The GitHub repository jujup1t3r/CoFFee contains a labelled image folder "coffee_dataset" with 18 categories: broken, defect damage, dry cherry, floater, foreign matter, full black, full sour, fungus damage, good, husk, immature, parchment, partial black, partial sour, severe insect damage, shell, slight insect damage, withered. Examples follow, each with its label.

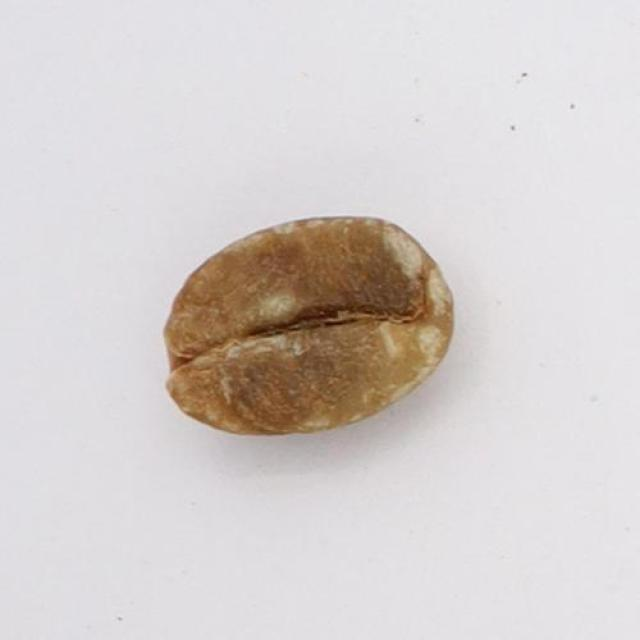
Label: full sour

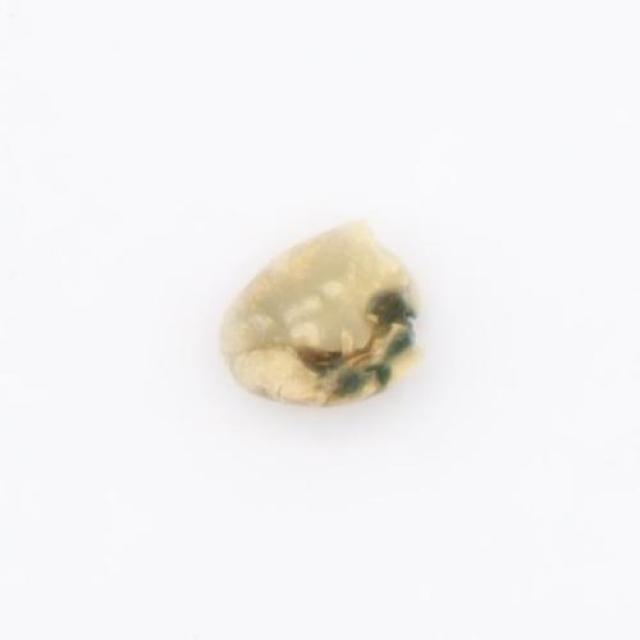
Label: severe insect damage

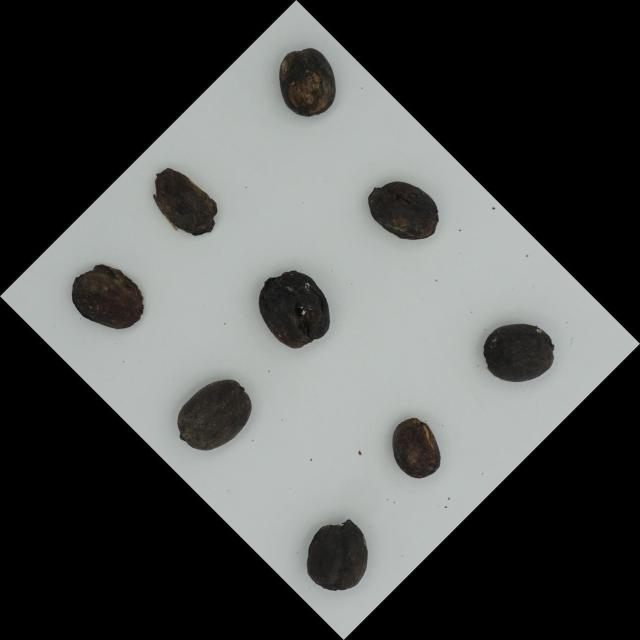
Label: dry cherry

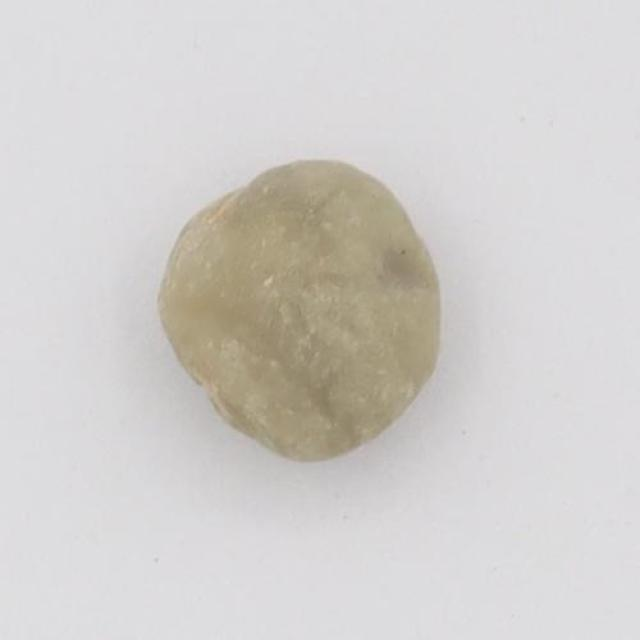
Label: floater

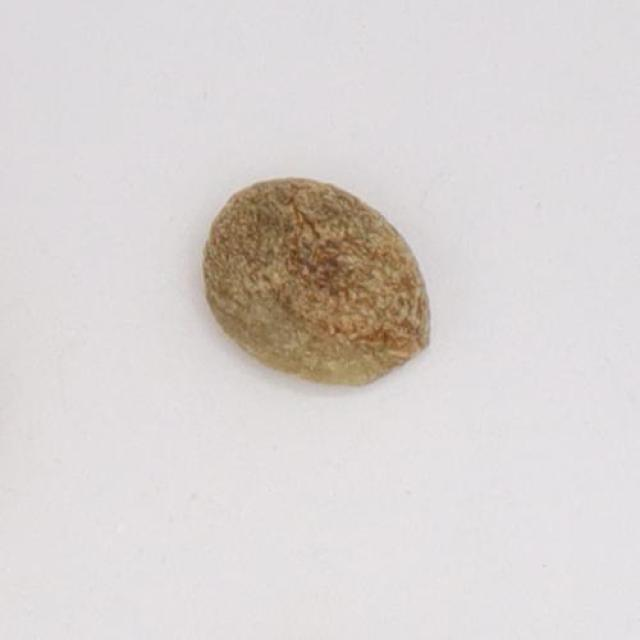
Label: partial sour

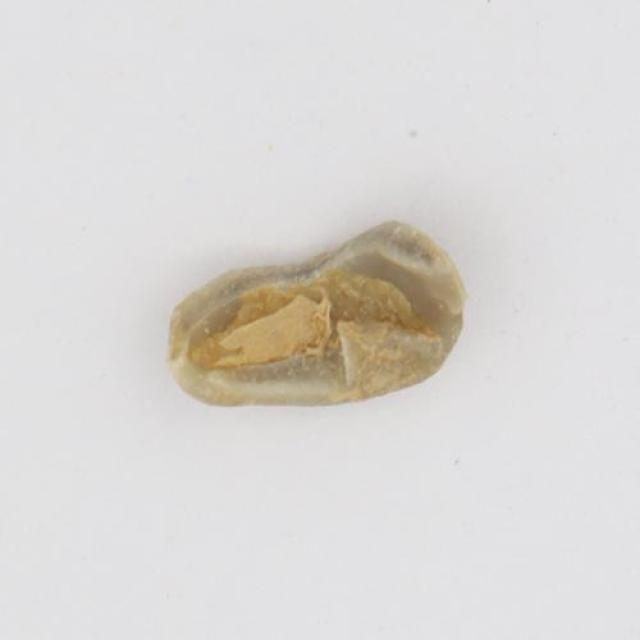
Label: shell
